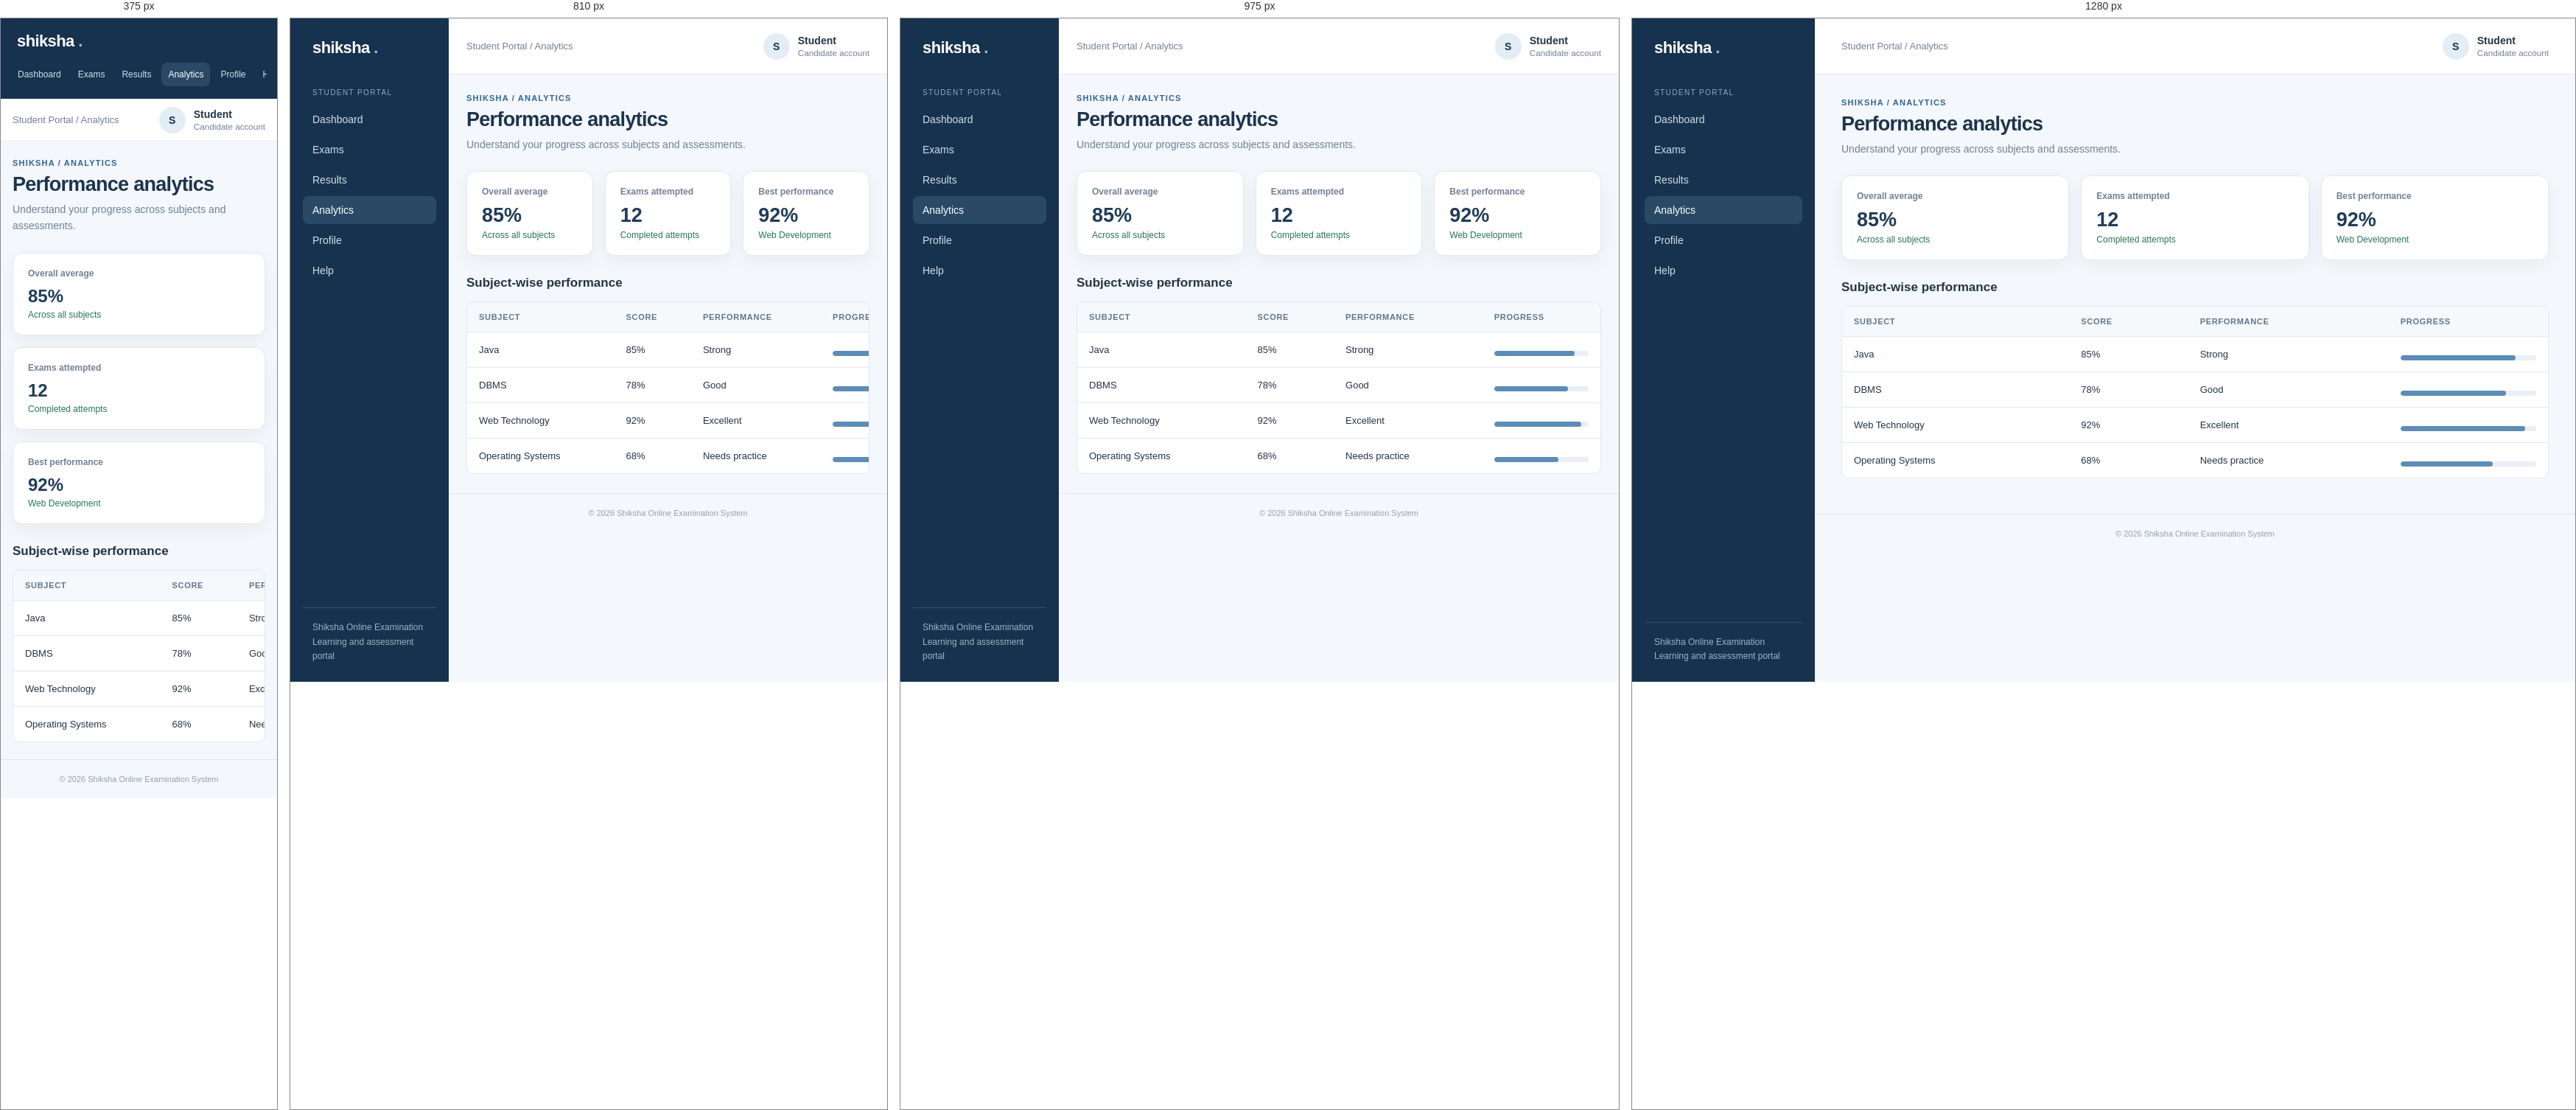
Rendered at 375 px, 810 px, 975 px and 1280 px, left to right.

<!-- file: analytics.html -->
<!DOCTYPE html>
<html lang="en">
 <head>
  <meta charset="utf-8"/>
  <meta content="width=device-width, initial-scale=1.0" name="viewport"/>
  <title>
   Performance analytics | Shiksha
  </title>
  <link href="../css/style.css" rel="stylesheet"/>
 </head>
 <body>
  <div class="app">
   <aside class="sidebar">
    <a class="brand" href="index.html">
     shiksha
     <span>
      .
     </span>
    </a>
    <div class="nav-label">
     Student Portal
    </div>
    <nav class="nav">
     <a class="" href="student-dashboard.html">
      Dashboard
     </a>
     <a class="" href="exams.html">
      Exams
     </a>
     <a class="" href="result.html">
      Results
     </a>
     <a class="active" href="analytics.html">
      Analytics
     </a>
     <a class="" href="profile.html">
      Profile
     </a>
     <a class="" href="help.html">
      Help
     </a>
    </nav>
    <div class="side-bottom">
     Shiksha Online Examination
     <br/>
     Learning and assessment portal
    </div>
   </aside>
   <div class="main">
    <header class="topbar">
     <div class="crumb">
      Student Portal / Analytics
     </div>
     <div class="user">
      <div class="avatar">
       S
      </div>
      <div>
       <strong>
        Student
       </strong>
       <small>
        Candidate account
       </small>
      </div>
     </div>
    </header>
    <main class="content">
     <div class="page-head">
      <div>
       <div class="eyebrow">
        Shiksha / Analytics
       </div>
       <h1>
        Performance analytics
       </h1>
       <p class="sub">
        Understand your progress across subjects and assessments.
       </p>
      </div>
     </div>
     <div class="grid three">
      <div class="card">
       <div class="stat-label">
        Overall average
       </div>
       <div class="stat">
        85%
       </div>
       <div class="stat-note">
        Across all subjects
       </div>
      </div>
      <div class="card">
       <div class="stat-label">
        Exams attempted
       </div>
       <div class="stat">
        12
       </div>
       <div class="stat-note">
        Completed attempts
       </div>
      </div>
      <div class="card">
       <div class="stat-label">
        Best performance
       </div>
       <div class="stat">
        92%
       </div>
       <div class="stat-note">
        Web Development
       </div>
      </div>
     </div>
     <div class="section-row">
      <h2>
       Subject-wise performance
      </h2>
     </div>
     <div class="table-wrap">
      <table class="table">
       <thead>
        <tr>
         <th>
          Subject
         </th>
         <th>
          Score
         </th>
         <th>
          Performance
         </th>
         <th>
          Progress
         </th>
        </tr>
       </thead>
       <tbody>
        <tr>
         <td>
          Java
         </td>
         <td>
          85%
         </td>
         <td>
          Strong
         </td>
         <td>
          <div class="progress">
           <span style="width:85%">
           </span>
          </div>
         </td>
        </tr>
        <tr>
         <td>
          DBMS
         </td>
         <td>
          78%
         </td>
         <td>
          Good
         </td>
         <td>
          <div class="progress">
           <span style="width:78%">
           </span>
          </div>
         </td>
        </tr>
        <tr>
         <td>
          Web Technology
         </td>
         <td>
          92%
         </td>
         <td>
          Excellent
         </td>
         <td>
          <div class="progress">
           <span style="width:92%">
           </span>
          </div>
         </td>
        </tr>
        <tr>
         <td>
          Operating Systems
         </td>
         <td>
          68%
         </td>
         <td>
          Needs practice
         </td>
         <td>
          <div class="progress">
           <span style="width:68%">
           </span>
          </div>
         </td>
        </tr>
       </tbody>
      </table>
     </div>
    </main>
    <footer class="footer">
     &copy; 2026 Shiksha Online Examination System
    </footer>
   </div>
  </div>
 </body>
</html>


/* @media block from style.css */
@media (max-width:1050px) {

    .sidebar {

        width: 215px;

    }

    .grid {

        grid-template-columns: repeat(2,minmax(0,1fr));

    }

    .content {

        padding: 26px 24px;

    }

    .topbar {

        padding: 0 24px;

    }

}

/* @media block from style.css */
@media (max-width:720px) {

    .app {

        display: block;

    }

    .sidebar {

        width: auto;

        padding: 14px;

    }

    .brand {

        padding: 4px 8px 13px;

    }

    .nav {

        display: flex;

        overflow-x: auto;

        gap: 5px;

    }

    .nav-label,.side-bottom {

        display: none;

    }

    .nav a {

        white-space: nowrap;

        font-size: 12px;

        padding: 9px;

    }

    .topbar {

        height: 58px;

        padding: 0 16px;

    }

    .content {

        padding: 23px 16px;

    }

    .page-head {

        display: block;

    }

    .page-head .btn {

        margin-top: 15px;

    }

    .grid,.grid.two,.grid.three,.form-grid {

        grid-template-columns: 1fr;

    }

    .auth-page {

        grid-template-columns: 1fr;

    }

    .auth-side {

        padding: 35px 26px;

    }

    .auth-side h1 {

        font-size: 29px;

    }

    .auth-main {

        padding: 22px;

    }

    .auth-box {

        padding: 25px;

    }

    .role-cards {

        grid-template-columns: 1fr;

    }

    .stat {

        font-size: 24px;

    }

}

/* @media block from style.css */
@media (max-width: 720px) {
    .hero-with-image {
        display: block;
    }

    .hero-image {
        width: 100%;
        max-width: none;
        height: 180px;
        margin-top: 20px;
    }

    .auth-photo {
        max-height: 220px;
    }
}

/* @media block from style.css */
@media (max-width: 900px) {
    .landing-benefits,
    .landing-feature-grid {
        grid-template-columns: repeat(2, minmax(0, 1fr));
    }
}

/* @media block from style.css */
@media (max-width: 650px) {
    .landing-nav {
        flex-wrap: wrap;
        padding: 16px 5%;
    }

    .landing-links {
        order: 3;
        width: 100%;
        justify-content: space-between;
        gap: 10px;
    }

    .landing-actions {
        gap: 8px;
    }

    .landing-hero {
        min-height: 390px;
    }

    .landing-hero-copy {
        margin-left: 6%;
    }

    .landing-benefits,
    .landing-feature-grid {
        grid-template-columns: 1fr;
    }

    .landing-portals {
        align-items: flex-start;
        flex-direction: column;
    }
}

/* @media block from style.css */
@media (max-width: 720px) {
    .explore-visual img {
        height: 145px;
    }
}